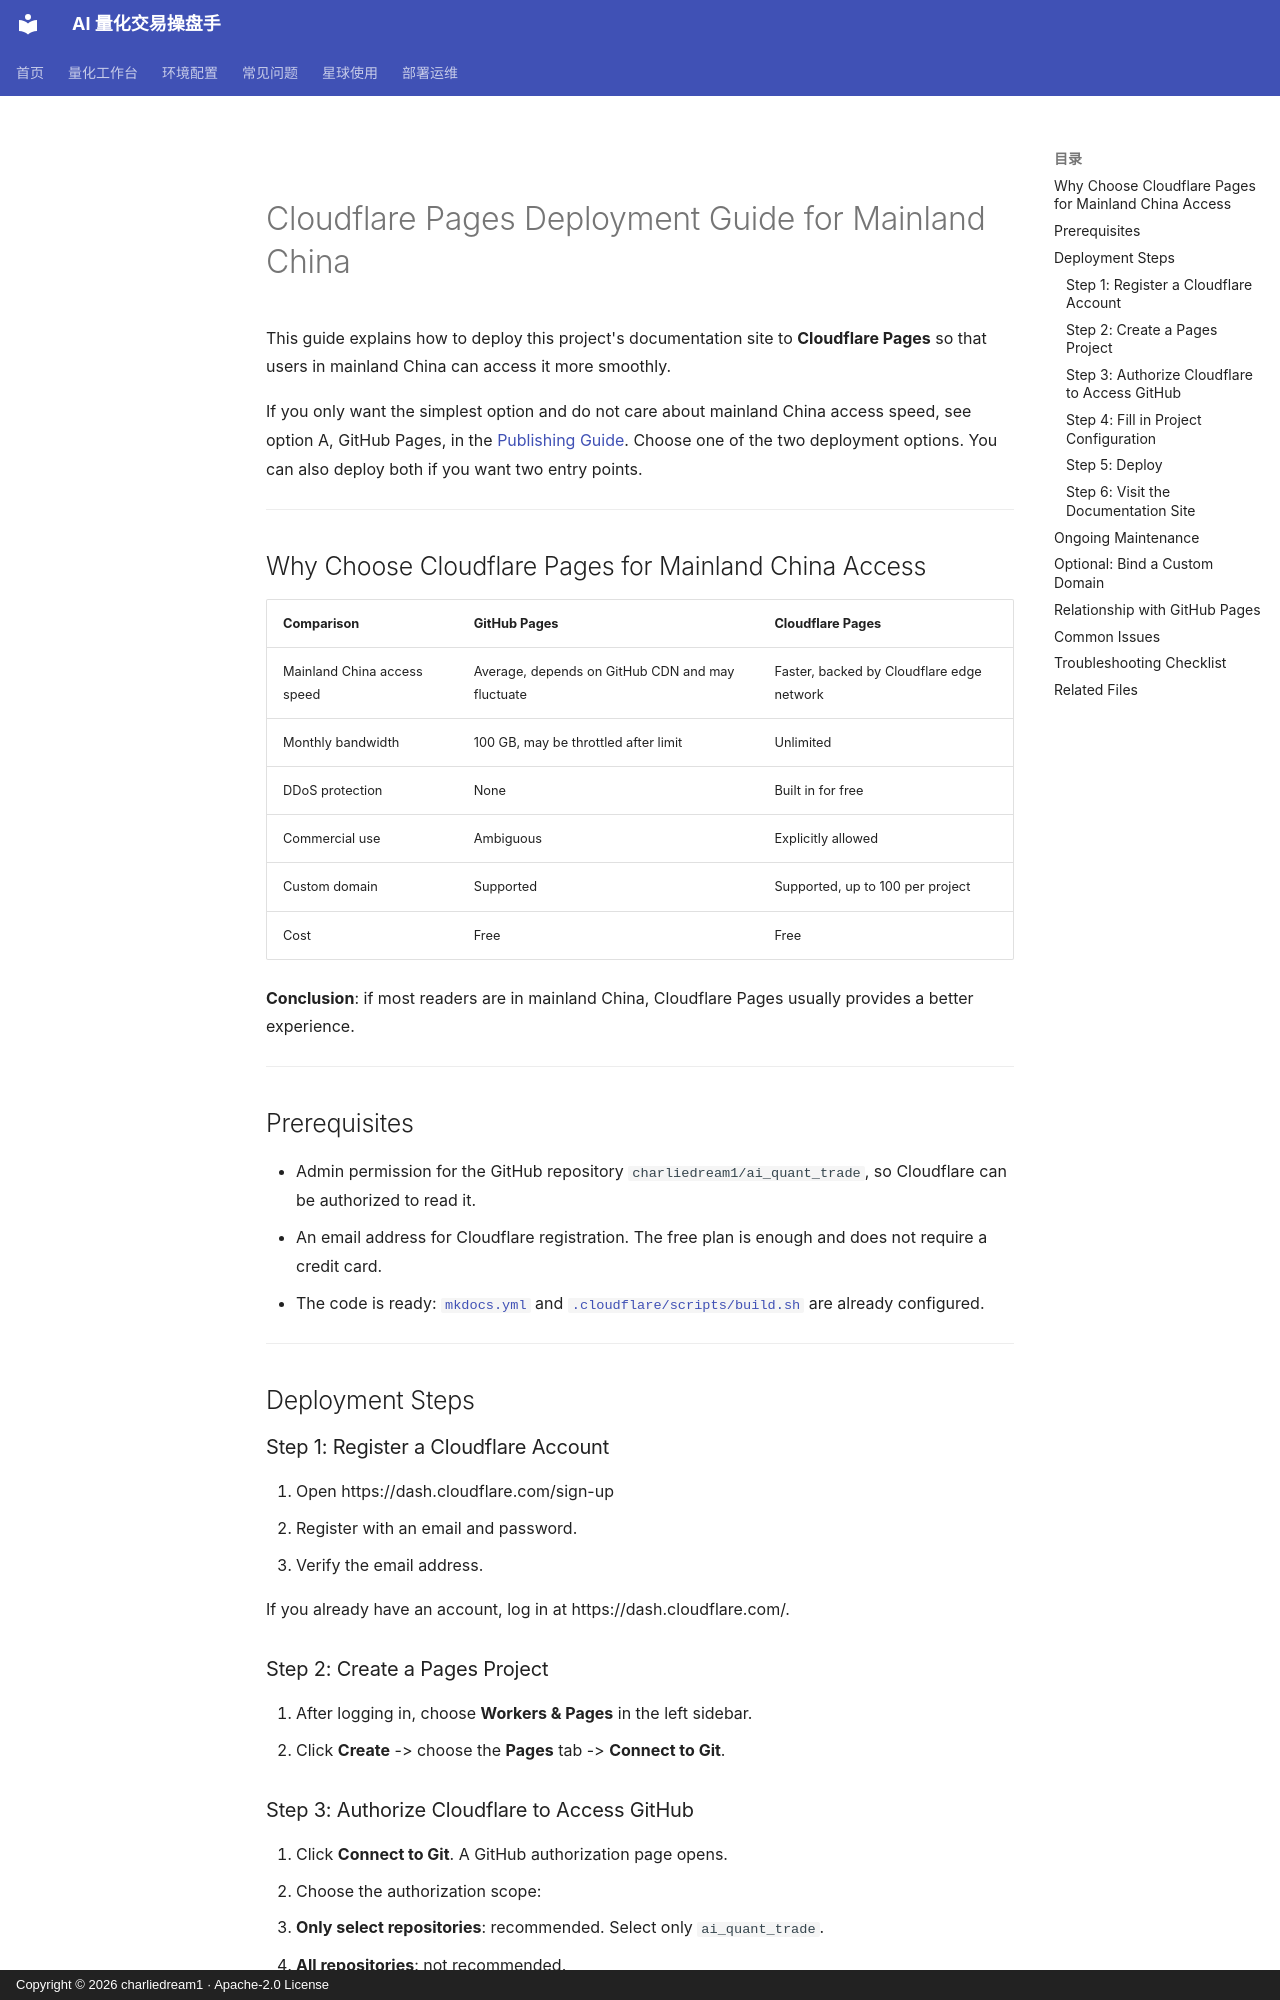

repository: charliedream1/ai_quant_trade · page: deployment/Cloudflare_Pages_部署指南.en/index.html · generator: mkdocs · copyright: Copyright © 2026 charliedream1 · Apache-2.0 License

# Cloudflare Pages Deployment Guide for Mainland China

This guide explains how to deploy this project's documentation site to
**Cloudflare Pages** so that users in mainland China can access it more
smoothly.

If you only want the simplest option and do not care about mainland China
access speed, see option A, GitHub Pages, in the
[Publishing Guide](发布操作指南.md). Choose one of the two deployment options. You
can also deploy both if you want two entry points.

---

## Why Choose Cloudflare Pages for Mainland China Access

| Comparison | GitHub Pages | Cloudflare Pages |
|---|---|---|
| Mainland China access speed | Average, depends on GitHub CDN and may fluctuate | Faster, backed by Cloudflare edge network |
| Monthly bandwidth | 100 GB, may be throttled after limit | Unlimited |
| DDoS protection | None | Built in for free |
| Commercial use | Ambiguous | Explicitly allowed |
| Custom domain | Supported | Supported, up to 100 per project |
| Cost | Free | Free |

**Conclusion**: if most readers are in mainland China, Cloudflare Pages usually
provides a better experience.

---

## Prerequisites

- Admin permission for the GitHub repository `charliedream1/ai_quant_trade`, so
  Cloudflare can be authorized to read it.
- An email address for Cloudflare registration. The free plan is enough and does
  not require a credit card.
- The code is ready: [`mkdocs.yml`](https://github.com/charliedream1/ai_quant_trade/blob/master/mkdocs.yml)
  and [`.cloudflare/scripts/build.sh`](https://github.com/charliedream1/ai_quant_trade/blob/master/.cloudflare/scripts/build.sh)
  are already configured.

---

## Deployment Steps

### Step 1: Register a Cloudflare Account

1. Open https://dash.cloudflare.com/sign-up
2. Register with an email and password.
3. Verify the email address.

If you already have an account, log in at https://dash.cloudflare.com/.

### Step 2: Create a Pages Project

1. After logging in, choose **Workers & Pages** in the left sidebar.
2. Click **Create** -> choose the **Pages** tab -> **Connect to Git**.

### Step 3: Authorize Cloudflare to Access GitHub

1. Click **Connect to Git**. A GitHub authorization page opens.
2. Choose the authorization scope:
   - **Only select repositories**: recommended. Select only `ai_quant_trade`.
   - **All repositories**: not recommended.
3. Click **Install & Authorize**.
4. Return to Cloudflare. When `ai_quant_trade` appears in the repository list,
   click **Begin setup**.
